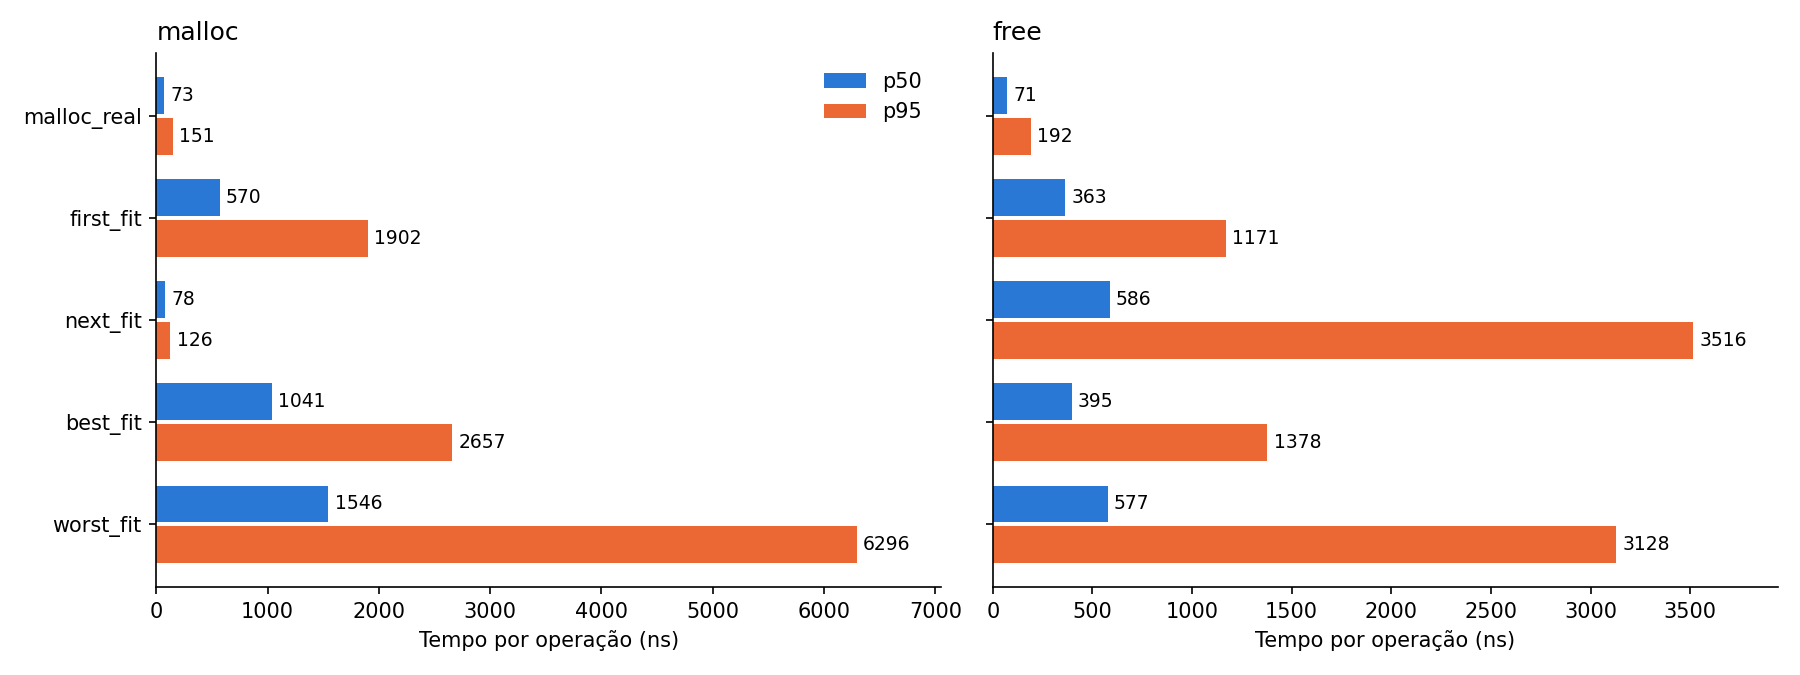

The table this chart was drawn from, first rows:
quem, operacao, tempo_ns
malloc_real, malloc, 49619
malloc_real, malloc, 235
malloc_real, malloc, 82
malloc_real, malloc, 82
malloc_real, malloc, 348
malloc_real, free, 607
malloc_real, free, 80
malloc_real, malloc, 112
malloc_real, malloc, 96
malloc_real, malloc, 130
malloc_real, malloc, 110
malloc_real, malloc, 109
malloc_real, malloc, 118
malloc_real, free, 97
malloc_real, malloc, 113
malloc_real, malloc, 61
malloc_real, malloc, 54
malloc_real, malloc, 99
malloc_real, malloc, 115
malloc_real, malloc, 81
malloc_real, malloc, 87
malloc_real, free, 37
malloc_real, malloc, 66
malloc_real, malloc, 97
malloc_real, malloc, 73
malloc_real, free, 196
malloc_real, free, 58
malloc_real, malloc, 75
malloc_real, malloc, 62
malloc_real, malloc, 91
malloc_real, malloc, 83
malloc_real, free, 51
malloc_real, malloc, 98
malloc_real, malloc, 98
malloc_real, free, 48
malloc_real, free, 55
malloc_real, malloc, 79
malloc_real, malloc, 70
malloc_real, free, 45
malloc_real, malloc, 120
malloc_real, free, 74
malloc_real, malloc, 116
malloc_real, malloc, 92
malloc_real, malloc, 87
malloc_real, malloc, 65
malloc_real, malloc, 81
malloc_real, free, 77
malloc_real, malloc, 73
malloc_real, free, 40
malloc_real, free, 68
malloc_real, malloc, 79
malloc_real, free, 57
malloc_real, free, 66
malloc_real, free, 70
malloc_real, malloc, 74
malloc_real, malloc, 75
malloc_real, free, 53
malloc_real, malloc, 77
malloc_real, malloc, 107
malloc_real, malloc, 141
... 9,940 more rows
